The GitHub repository rizkiamirudin/klasifikasi-jenis-kopi contains a labelled image folder "dataset" with 2 categories: arabika, robusta coffee. Examples follow, each with its label.

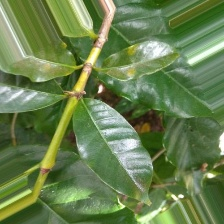
Label: arabika

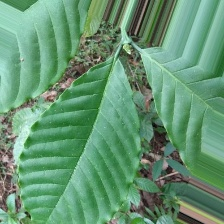
Label: robusta coffee

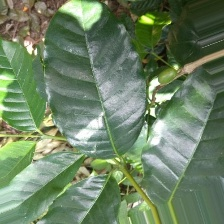
Label: arabika

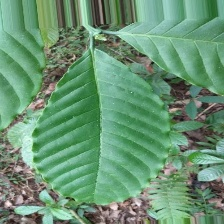
Label: robusta coffee

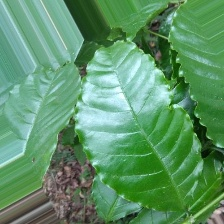
Label: robusta coffee

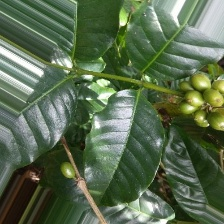
Label: arabika
